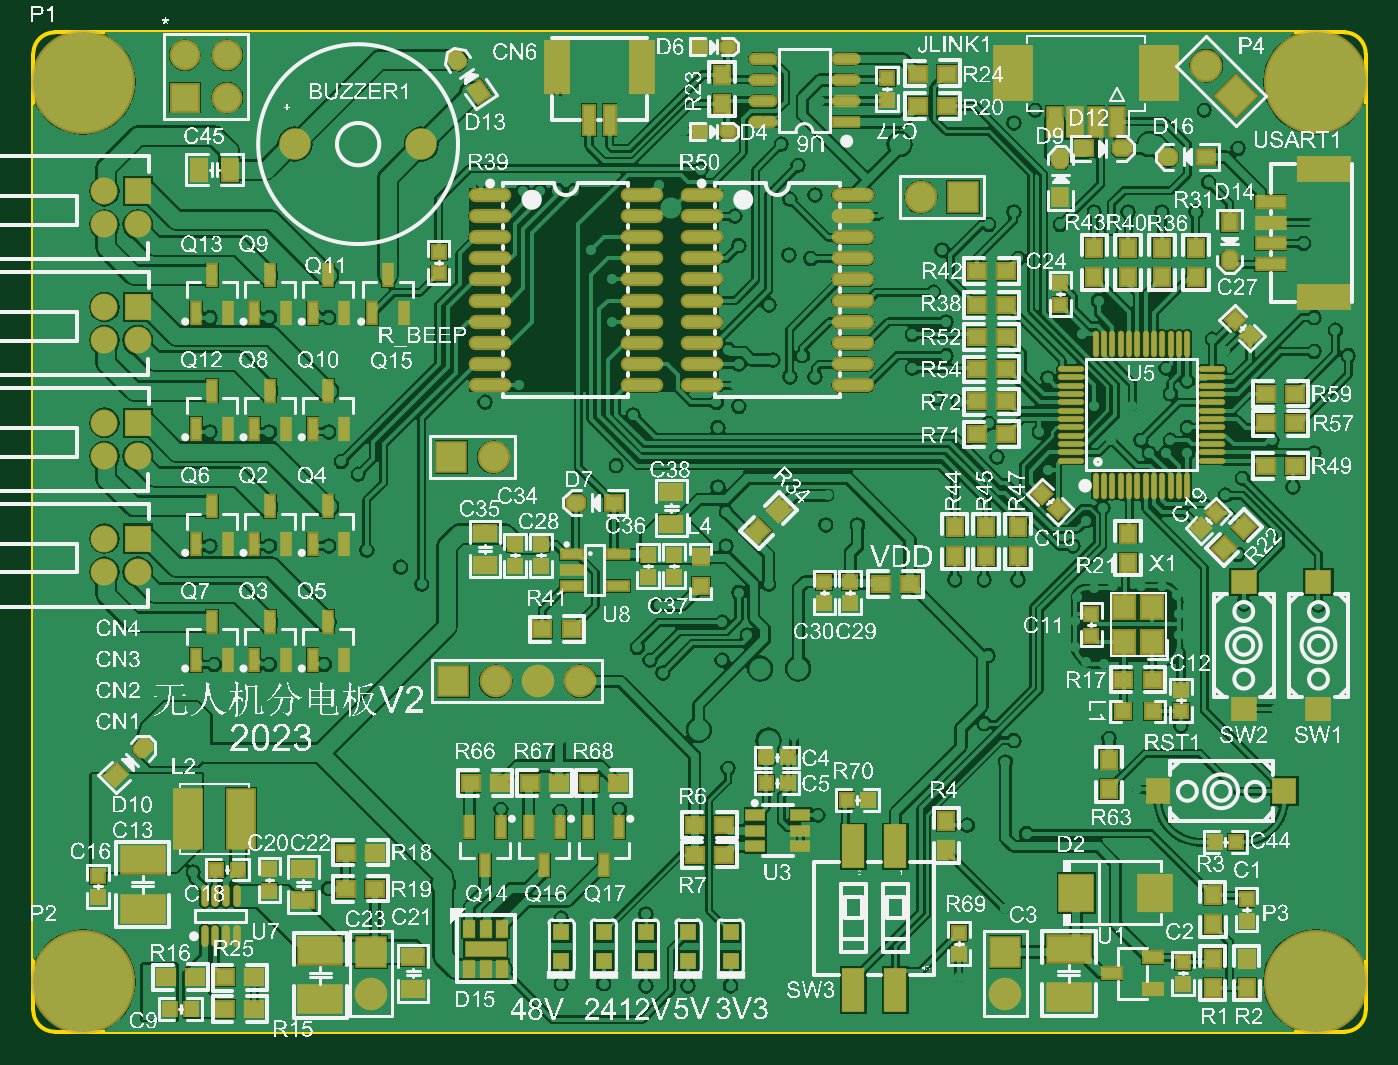
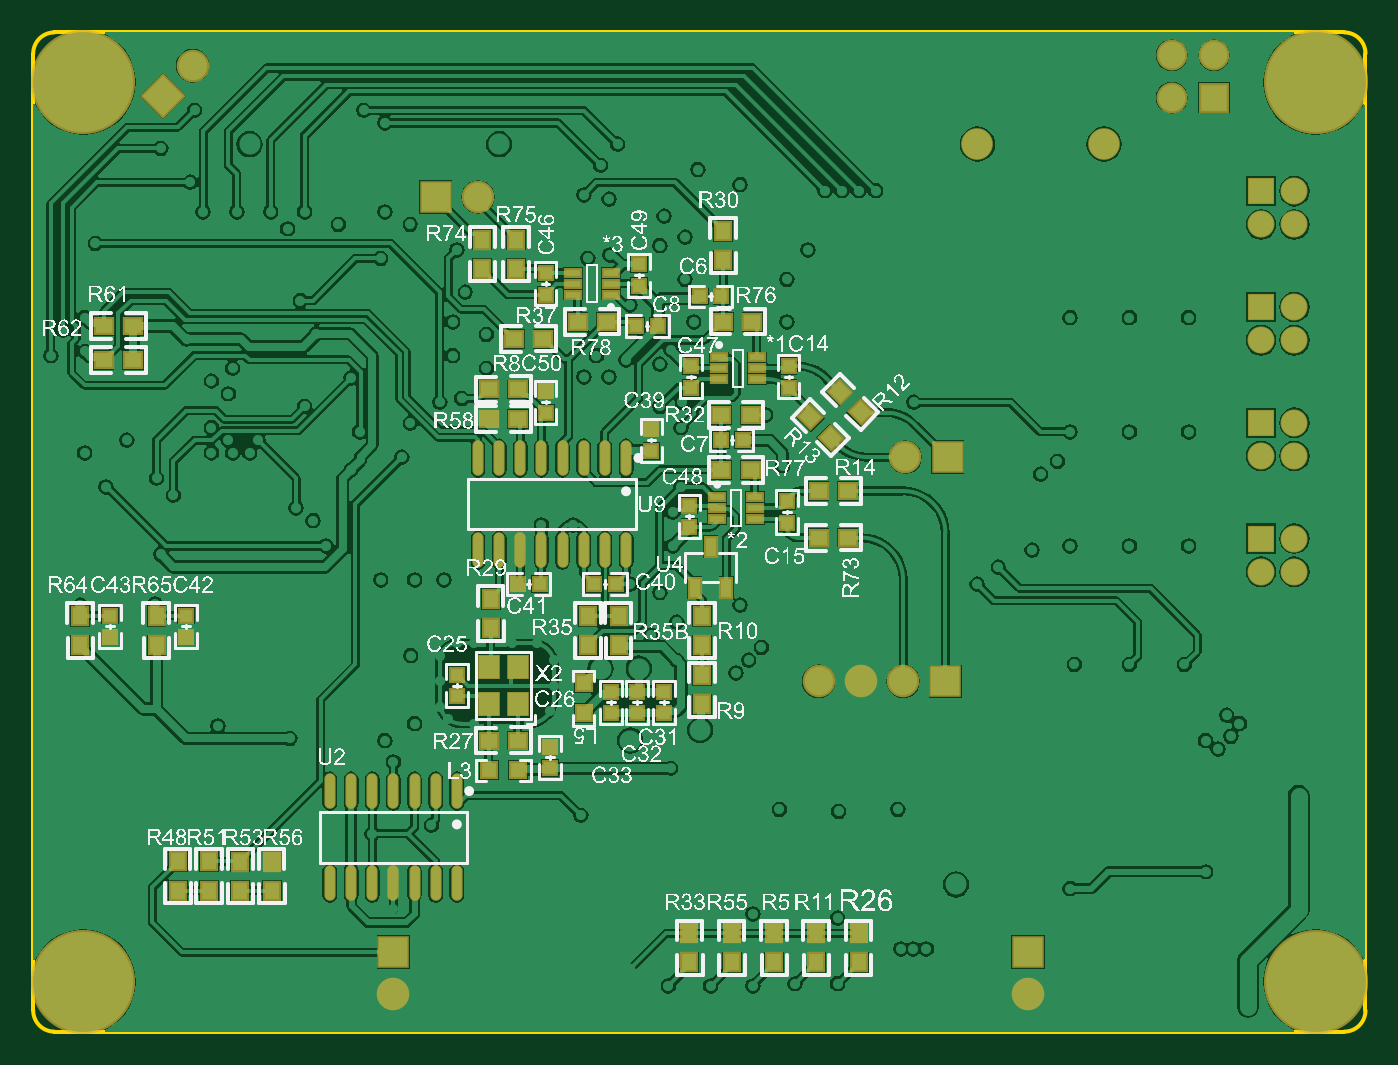
Circuit board: 9 layer files. Board 80.0 x 60.0 mm.
- bottom_copper: 分电板V2.GBL (128527 bytes)
- bottom_silk: 分电板V2.GBO (578603 bytes)
- paste: 分电板V2.GBP (4422 bytes)
- bottom_mask: 分电板V2.GBS (5598 bytes)
- outline: 分电板V2.GM1 (794 bytes)
- top_copper: 分电板V2.GTL (165462 bytes)
- top_silk: 分电板V2.GTO (1211621 bytes)
- paste: 分电板V2.GTP (12987 bytes)
- top_mask: 分电板V2.GTS (14158 bytes)

=== bottom_copper: 分电板V2.GBL (128527 bytes, source omitted) ===
=== bottom_silk: 分电板V2.GBO (578603 bytes, source omitted) ===
=== paste: 分电板V2.GBP ===
G04*
G04 #@! TF.GenerationSoftware,Altium Limited,Altium Designer,20.0.1 (14)*
G04*
G04 Layer_Color=128*
%FSLAX25Y25*%
%MOIN*%
G70*
G01*
G75*
G04:AMPARAMS|DCode=36|XSize=48mil|YSize=45mil|CornerRadius=0mil|HoleSize=0mil|Usage=FLASHONLY|Rotation=45.000|XOffset=0mil|YOffset=0mil|HoleType=Round|Shape=Rectangle|*
%AMROTATEDRECTD36*
4,1,4,-0.00106,-0.03288,-0.03288,-0.00106,0.00106,0.03288,0.03288,0.00106,-0.00106,-0.03288,0.0*
%
%ADD36ROTATEDRECTD36*%

%ADD39R,0.04000X0.04000*%
%ADD40R,0.04000X0.04000*%
%ADD41R,0.04800X0.04500*%
%ADD42R,0.04500X0.04800*%
%ADD67R,0.04500X0.04500*%
%ADD71R,0.04500X0.04500*%
%ADD167R,0.04724X0.05512*%
%ADD168O,0.02260X0.08024*%
%ADD169R,0.03362X0.05213*%
%ADD170R,0.04543X0.02575*%
D36*
X148061Y157061D02*
D03*
X152939Y161940D02*
D03*
X141060Y163060D02*
D03*
X145940Y167939D02*
D03*
D39*
X188941Y183500D02*
D03*
X194059Y183500D02*
D03*
X168941Y156500D02*
D03*
X174059D02*
D03*
X179059Y190500D02*
D03*
X173941D02*
D03*
X222059Y122500D02*
D03*
X216941D02*
D03*
X204059D02*
D03*
X198941D02*
D03*
D40*
X215500Y168059D02*
D03*
Y162941D02*
D03*
X181071Y168941D02*
D03*
Y174059D02*
D03*
X214500Y84059D02*
D03*
Y78941D02*
D03*
X158500Y142059D02*
D03*
Y136941D02*
D03*
X187500Y91941D02*
D03*
Y97059D02*
D03*
X193969Y91941D02*
D03*
X193969Y97059D02*
D03*
X200087Y91941D02*
D03*
X200087Y97059D02*
D03*
X236500Y95941D02*
D03*
Y101059D02*
D03*
X318500Y109941D02*
D03*
Y115059D02*
D03*
X300500Y109941D02*
D03*
Y115059D02*
D03*
X190500Y153941D02*
D03*
Y159059D02*
D03*
X193500Y192941D02*
D03*
Y198059D02*
D03*
X215500Y196059D02*
D03*
Y190941D02*
D03*
X181500Y141059D02*
D03*
Y135941D02*
D03*
X158071Y168941D02*
D03*
Y174059D02*
D03*
D41*
X167050Y149500D02*
D03*
X173950D02*
D03*
X166621Y184500D02*
D03*
X173521D02*
D03*
X173950Y162500D02*
D03*
X167050D02*
D03*
X222050Y168500D02*
D03*
X228950D02*
D03*
X207950Y184500D02*
D03*
X201050D02*
D03*
X319950Y175500D02*
D03*
X313050D02*
D03*
X222050Y161500D02*
D03*
X228950D02*
D03*
X216050Y180500D02*
D03*
X222950D02*
D03*
X313050Y183500D02*
D03*
X319950D02*
D03*
X222050Y85500D02*
D03*
X228950D02*
D03*
X144050Y133500D02*
D03*
X150950D02*
D03*
X144050Y144500D02*
D03*
X150950D02*
D03*
D42*
X178500Y100950D02*
D03*
Y94050D02*
D03*
X302500Y56950D02*
D03*
Y50050D02*
D03*
X295100Y56950D02*
D03*
Y50050D02*
D03*
X287700Y56900D02*
D03*
Y50000D02*
D03*
X280300Y56900D02*
D03*
Y50000D02*
D03*
X198275Y114950D02*
D03*
Y108050D02*
D03*
X141500Y39950D02*
D03*
Y33050D02*
D03*
X178500Y114950D02*
D03*
Y108050D02*
D03*
X325500D02*
D03*
Y114950D02*
D03*
X205500Y108050D02*
D03*
Y114950D02*
D03*
X228500Y112050D02*
D03*
Y118950D02*
D03*
X307500Y114950D02*
D03*
Y108050D02*
D03*
X173500Y205950D02*
D03*
Y199050D02*
D03*
X181500Y33050D02*
D03*
Y39950D02*
D03*
X171525Y33050D02*
D03*
Y39950D02*
D03*
X161450D02*
D03*
Y33050D02*
D03*
X151475Y39950D02*
D03*
Y33050D02*
D03*
X230500Y203950D02*
D03*
Y197050D02*
D03*
X222500Y203950D02*
D03*
Y197050D02*
D03*
D67*
X222000Y78500D02*
D03*
X229000D02*
D03*
D71*
X206500Y92000D02*
D03*
Y99000D02*
D03*
D167*
X222055Y94169D02*
D03*
Y102831D02*
D03*
X228945D02*
D03*
Y94169D02*
D03*
D168*
X231500Y130500D02*
D03*
X226500D02*
D03*
X221500D02*
D03*
X216500D02*
D03*
X211500D02*
D03*
X206500D02*
D03*
X201500D02*
D03*
X196500D02*
D03*
X231500Y152304D02*
D03*
X226500D02*
D03*
X221500D02*
D03*
X216500D02*
D03*
X211500D02*
D03*
X206500D02*
D03*
X201500D02*
D03*
X196500D02*
D03*
X266500Y51752D02*
D03*
X261500D02*
D03*
X256500D02*
D03*
X251500D02*
D03*
X246500D02*
D03*
X241500D02*
D03*
X236500D02*
D03*
X266500Y73556D02*
D03*
X261500D02*
D03*
X256500D02*
D03*
X251500D02*
D03*
X246500D02*
D03*
X241500D02*
D03*
X236500D02*
D03*
D169*
X180240Y121638D02*
D03*
X172760D02*
D03*
X176500Y131363D02*
D03*
D170*
X166071Y143059D02*
D03*
Y140500D02*
D03*
Y137941D02*
D03*
X174929D02*
D03*
Y140500D02*
D03*
Y143059D02*
D03*
X165642Y176059D02*
D03*
X165642Y173500D02*
D03*
X165642Y170941D02*
D03*
X174500D02*
D03*
Y173500D02*
D03*
Y176059D02*
D03*
X200071Y190941D02*
D03*
Y193500D02*
D03*
Y196059D02*
D03*
X208929Y196059D02*
D03*
X208929Y193500D02*
D03*
X208929Y190941D02*
D03*
M02*

=== bottom_mask: 分电板V2.GBS ===
G04*
G04 #@! TF.GenerationSoftware,Altium Limited,Altium Designer,20.0.1 (14)*
G04*
G04 Layer_Color=16711935*
%FSLAX25Y25*%
%MOIN*%
G70*
G01*
G75*
G04:AMPARAMS|DCode=36|XSize=48mil|YSize=45mil|CornerRadius=0mil|HoleSize=0mil|Usage=FLASHONLY|Rotation=45.000|XOffset=0mil|YOffset=0mil|HoleType=Round|Shape=Rectangle|*
%AMROTATEDRECTD36*
4,1,4,-0.00106,-0.03288,-0.03288,-0.00106,0.00106,0.03288,0.03288,0.00106,-0.00106,-0.03288,0.0*
%
%ADD36ROTATEDRECTD36*%

%ADD39R,0.04000X0.04000*%
%ADD40R,0.04000X0.04000*%
%ADD41R,0.04800X0.04500*%
%ADD42R,0.04500X0.04800*%
%ADD67R,0.04500X0.04500*%
%ADD71R,0.04500X0.04500*%
%ADD88C,0.24622*%
%ADD89C,0.07487*%
%ADD90C,0.06400*%
%ADD91R,0.06400X0.06400*%
%ADD92C,0.07299*%
%ADD93R,0.07299X0.07299*%
%ADD94C,0.07693*%
%ADD95P,0.10879X4X180.0*%
%ADD96R,0.07693X0.07693*%
%ADD97R,0.07693X0.07693*%
%ADD169R,0.03362X0.05213*%
%ADD170R,0.04543X0.02575*%
%ADD171R,0.05124X0.05912*%
%ADD172O,0.02660X0.08424*%
D36*
X148061Y157061D02*
D03*
X152939Y161940D02*
D03*
X141060Y163060D02*
D03*
X145940Y167939D02*
D03*
D39*
X188941Y183500D02*
D03*
X194059Y183500D02*
D03*
X168941Y156500D02*
D03*
X174059D02*
D03*
X179059Y190500D02*
D03*
X173941D02*
D03*
X222059Y122500D02*
D03*
X216941D02*
D03*
X204059D02*
D03*
X198941D02*
D03*
D40*
X215500Y168059D02*
D03*
Y162941D02*
D03*
X181071Y168941D02*
D03*
Y174059D02*
D03*
X214500Y84059D02*
D03*
Y78941D02*
D03*
X158500Y142059D02*
D03*
Y136941D02*
D03*
X187500Y91941D02*
D03*
Y97059D02*
D03*
X193969Y91941D02*
D03*
X193969Y97059D02*
D03*
X200087Y91941D02*
D03*
X200087Y97059D02*
D03*
X236500Y95941D02*
D03*
Y101059D02*
D03*
X318500Y109941D02*
D03*
Y115059D02*
D03*
X300500Y109941D02*
D03*
Y115059D02*
D03*
X190500Y153941D02*
D03*
Y159059D02*
D03*
X193500Y192941D02*
D03*
Y198059D02*
D03*
X215500Y196059D02*
D03*
Y190941D02*
D03*
X181500Y141059D02*
D03*
Y135941D02*
D03*
X158071Y168941D02*
D03*
Y174059D02*
D03*
D41*
X167050Y149500D02*
D03*
X173950D02*
D03*
X166621Y184500D02*
D03*
X173521D02*
D03*
X173950Y162500D02*
D03*
X167050D02*
D03*
X222050Y168500D02*
D03*
X228950D02*
D03*
X207950Y184500D02*
D03*
X201050D02*
D03*
X319950Y175500D02*
D03*
X313050D02*
D03*
X222050Y161500D02*
D03*
X228950D02*
D03*
X216050Y180500D02*
D03*
X222950D02*
D03*
X313050Y183500D02*
D03*
X319950D02*
D03*
X222050Y85500D02*
D03*
X228950D02*
D03*
X144050Y133500D02*
D03*
X150950D02*
D03*
X144050Y144500D02*
D03*
X150950D02*
D03*
D42*
X178500Y100950D02*
D03*
Y94050D02*
D03*
X302500Y56950D02*
D03*
Y50050D02*
D03*
X295100Y56950D02*
D03*
Y50050D02*
D03*
X287700Y56900D02*
D03*
Y50000D02*
D03*
X280300Y56900D02*
D03*
Y50000D02*
D03*
X198275Y114950D02*
D03*
Y108050D02*
D03*
X141500Y39950D02*
D03*
Y33050D02*
D03*
X178500Y114950D02*
D03*
Y108050D02*
D03*
X325500D02*
D03*
Y114950D02*
D03*
X205500Y108050D02*
D03*
Y114950D02*
D03*
X228500Y112050D02*
D03*
Y118950D02*
D03*
X307500Y114950D02*
D03*
Y108050D02*
D03*
X173500Y205950D02*
D03*
Y199050D02*
D03*
X181500Y33050D02*
D03*
Y39950D02*
D03*
X171525Y33050D02*
D03*
Y39950D02*
D03*
X161450D02*
D03*
Y33050D02*
D03*
X151475Y39950D02*
D03*
Y33050D02*
D03*
X230500Y203950D02*
D03*
Y197050D02*
D03*
X222500Y203950D02*
D03*
Y197050D02*
D03*
D67*
X222000Y78500D02*
D03*
X229000D02*
D03*
D71*
X206500Y92000D02*
D03*
Y99000D02*
D03*
D88*
X324808Y241099D02*
D03*
X33469D02*
D03*
Y28501D02*
D03*
X324808D02*
D03*
D89*
X113421Y226500D02*
D03*
X83500D02*
D03*
D90*
X38500Y180131D02*
D03*
X46374D02*
D03*
X38500Y188005D02*
D03*
Y207500D02*
D03*
X46374D02*
D03*
X38500Y215374D02*
D03*
Y152762D02*
D03*
X46374D02*
D03*
X38500Y160636D02*
D03*
Y125394D02*
D03*
X46374D02*
D03*
X38500Y133268D02*
D03*
D91*
X46374Y188005D02*
D03*
Y215374D02*
D03*
Y160636D02*
D03*
Y133268D02*
D03*
D92*
X67500Y247500D02*
D03*
Y237500D02*
D03*
X57500Y247500D02*
D03*
D93*
Y237500D02*
D03*
D94*
X298965Y245036D02*
D03*
X130500Y152500D02*
D03*
X101500Y25500D02*
D03*
X251500D02*
D03*
X131000Y99500D02*
D03*
X141000D02*
D03*
X151000D02*
D03*
X231500Y214000D02*
D03*
D95*
X306036Y237965D02*
D03*
D96*
X120500Y152500D02*
D03*
X121000Y99500D02*
D03*
X241500Y214000D02*
D03*
D97*
X101500Y35500D02*
D03*
X251500D02*
D03*
D169*
X180240Y121638D02*
D03*
X172760D02*
D03*
X176500Y131363D02*
D03*
D170*
X166071Y143059D02*
D03*
Y140500D02*
D03*
Y137941D02*
D03*
X174929D02*
D03*
Y140500D02*
D03*
Y143059D02*
D03*
X165642Y176059D02*
D03*
X165642Y173500D02*
D03*
X165642Y170941D02*
D03*
X174500D02*
D03*
Y173500D02*
D03*
Y176059D02*
D03*
X200071Y190941D02*
D03*
Y193500D02*
D03*
Y196059D02*
D03*
X208929Y196059D02*
D03*
X208929Y193500D02*
D03*
X208929Y190941D02*
D03*
D171*
X222055Y94169D02*
D03*
Y102831D02*
D03*
X228945D02*
D03*
Y94169D02*
D03*
D172*
X231500Y130500D02*
D03*
X226500D02*
D03*
X221500D02*
D03*
X216500D02*
D03*
X211500D02*
D03*
X206500D02*
D03*
X201500D02*
D03*
X196500D02*
D03*
X231500Y152304D02*
D03*
X226500D02*
D03*
X221500D02*
D03*
X216500D02*
D03*
X211500D02*
D03*
X206500D02*
D03*
X201500D02*
D03*
X196500D02*
D03*
X266500Y51752D02*
D03*
X261500D02*
D03*
X256500D02*
D03*
X251500D02*
D03*
X246500D02*
D03*
X241500D02*
D03*
X236500D02*
D03*
X266500Y73556D02*
D03*
X261500D02*
D03*
X256500D02*
D03*
X251500D02*
D03*
X246500D02*
D03*
X241500D02*
D03*
X236500D02*
D03*
M02*

=== outline: 分电板V2.GM1 ===
G04*
G04 #@! TF.GenerationSoftware,Altium Limited,Altium Designer,20.0.1 (14)*
G04*
G04 Layer_Color=16711935*
%FSLAX25Y25*%
%MOIN*%
G70*
G01*
G75*
%ADD10C,0.01000*%
%ADD139C,0.05000*%
D10*
X26689Y252909D02*
G03*
X21689Y247909I0J-5000D01*
G01*
X21689Y21689D02*
G03*
X26689Y16689I5000J0D01*
G01*
X331650Y16689D02*
G03*
X336650Y21689I0J5000D01*
G01*
X336650Y247909D02*
G03*
X331650Y252909I-5000J0D01*
G01*
X26689D02*
X331650D01*
X21689Y247909D02*
X21689Y21689D01*
X26689Y16689D02*
X331650Y16689D01*
X336650Y247909D02*
X336650Y21689D01*
D139*
X38618Y241098D02*
G03*
X38618Y241098I-5118J0D01*
G01*
X329957D02*
G03*
X329957Y241098I-5118J0D01*
G01*
Y28500D02*
G03*
X329957Y28500I-5118J0D01*
G01*
X38618D02*
G03*
X38618Y28500I-5118J0D01*
G01*
M02*

=== top_copper: 分电板V2.GTL (165462 bytes, source omitted) ===
=== top_silk: 分电板V2.GTO (1211621 bytes, source omitted) ===
=== paste: 分电板V2.GTP (12987 bytes, source omitted) ===
=== top_mask: 分电板V2.GTS (14158 bytes, source omitted) ===
